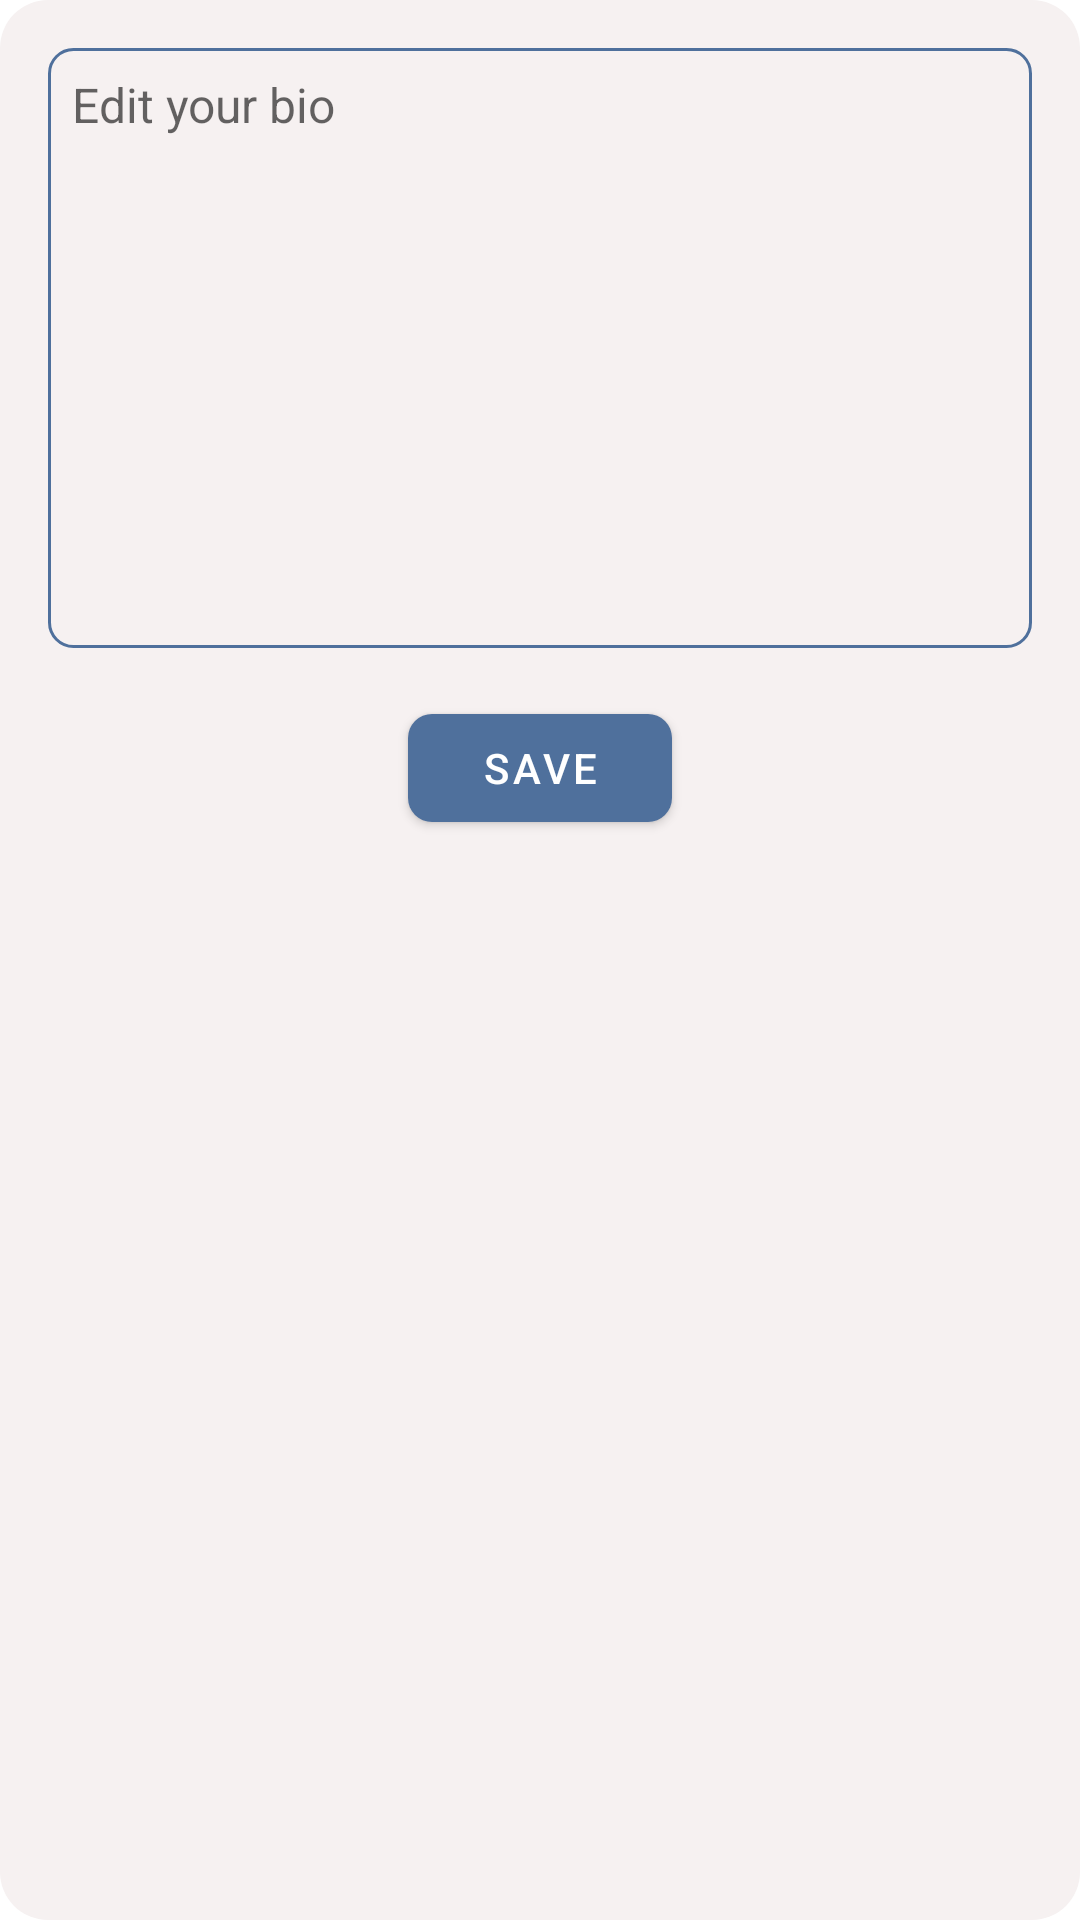

The Android layout XML behind this screen, and the referenced resources:
<!-- AndroidManifest.xml: application theme Theme.PeerPro -->
<!-- res/layout/dialog_edit_bio.xml -->
<?xml version="1.0" encoding="utf-8"?>
<LinearLayout xmlns:android="http://schemas.android.com/apk/res/android"
  xmlns:app="http://schemas.android.com/apk/res-auto"
  android:layout_width="match_parent"
  android:layout_height="wrap_content"
  android:orientation="vertical"
  android:padding="16dp"
  android:background="@drawable/dialog_background"
  android:layout_gravity="center"
  android:clipChildren="true">

  <EditText
    android:id="@+id/bioEditText"
    android:layout_width="match_parent"
    android:layout_height="200dp"
    android:hint="Edit your bio"
    android:gravity="top|start"
    android:padding="8dp"
    android:textSize="16sp"
    android:inputType="textMultiLine"
    android:background="@drawable/special_textview_bg"
    android:scrollbars="vertical" />

  <com.google.android.material.button.MaterialButton
    android:id="@+id/saveBioButton"
    android:layout_width="wrap_content"
    android:layout_height="wrap_content"
    android:layout_marginTop="16dp"
    android:text="Save"
    app:cornerRadius="8dp"
    android:paddingHorizontal="10dp"
    app:backgroundTint="?attr/peerMain"
    android:textColor="@color/white"
    android:layout_gravity="center"/>
</LinearLayout>
<!-- resources referenced by this layout -->
<resources>
  <color name="white">#FFFFFFFF</color>
  <!-- drawable dialog_background (drawable) -->
  <shape xmlns:android="http://schemas.android.com/apk/res/android">
      <solid android:color="?attr/bgSecondary" />
      <corners android:radius="16dp" />
  </shape>
  <!-- drawable special_textview_bg (drawable) -->
  <?xml version="1.0" encoding="utf-8"?>
  <shape xmlns:android="http://schemas.android.com/apk/res/android"
    android:shape="rectangle">
    
    
    <solid android:color="@android:color/transparent"/>
    
    
    <stroke
      android:width="1dp"
      android:color="@color/peerLight"/>
    
    
    <corners android:radius="8dp"/>
  
    <padding
      android:left="12dp"
      android:top="1dp"
      android:right="12dp"
      android:bottom="2.5dp"/>
  </shape>
  <style name="Theme.PeerPro" parent="Theme.MaterialComponents.DayNight.NoActionBar">&gt;
      
      <item name="colorPrimary">@color/black</item>
      <item name="colorPrimaryVariant">@color/white</item>
      <item name="colorOnPrimary">@color/white</item>
      
      <item name="colorSecondary">@color/teal_200</item>
      <item name="colorSecondaryVariant">@color/teal_700</item>
      <item name="colorOnSecondary">@color/black</item>
      <item name="android:statusBarColor">?attr/bgPrimary</item>
      <item name="android:navigationBarColor">?attr/bgPrimary</item>
      <item name="peerMain">@color/peerLight</item>
      <item name="bgPrimary">@color/primary_light</item>
      <item name="bgSecondary">@color/primary_light</item>
      <item name="buttonTextPrimary">@color/primary_light</item>
      <item name="buttonTextSecondary">@color/peerLight</item>
      <item name="textPrimary">@color/black</item>
      <item name="android:windowLightStatusBar">true</item>
      <item name="android:windowLightNavigationBar">true</item>
      <item name="colorSurfaceVariant">@color/surface_variant_light</item>
    </style>
  <color name="peerLight">#4F709C</color>
  <color name="black">#FF000000</color>
  <color name="teal_200">#FF03DAC5</color>
  <color name="teal_700">#FF018786</color>
  <color name="primary_light">#F6F1F1</color>
  <color name="surface_variant_light">#E7E0EC</color>
</resources>
